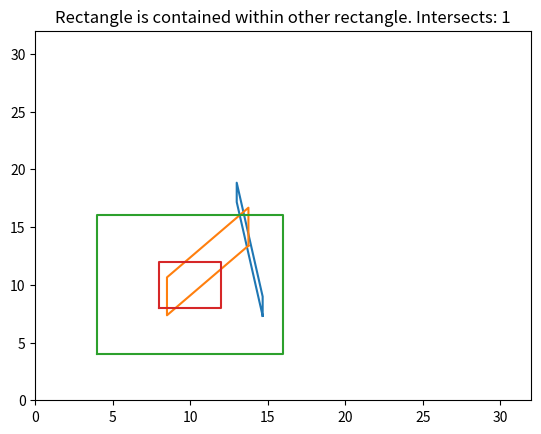

Generate this figure with matplotlib:
import random
import math
import matplotlib.pyplot as plt

class Rect:
    def __init__(self,p1,p2,p3,p4):
        self.p1=p1
        self.p2=p2
        self.p3=p3
        self.p4=p4

    def getLines(self):
        return ((self.p1,self.p3),(self.p4,self.p2),(self.p3,self.p4),(self.p1,self.p2))

    def get_overlap(self, other):
        pass

wsize=640

def ccw(p0, p1, p2):
    dx1 = p1[0] - p0[0]
    dy1 = p1[1] - p0[1]
    dx2 = p2[0] - p0[0]
    dy2 = p2[1] - p0[1]
    if dx1 * dy2 > dy1 * dx2: return 1
    if dx1 * dy2 < dy1 * dx2: return -1
    return 0

def intersect(l1, l2):
    return (ccw(l1[0], l1[1], l2[0]) *
            ccw(l1[0], l1[1], l2[1]) <= 0 and
            ccw(l2[0], l2[1], l1[0]) *
            ccw(l2[0], l2[1], l1[1]) <= 0)

def rotate(origin,point,angle):
    ox,oy=origin
    px,py=point
    qx = ox + math.cos(angle) * (ox-ox)-math.sin(angle)*(py-oy)
    qy = oy + math.sin(angle) * (px-ox)+math.cos(angle)*(py-oy)
    return qx, qy

def genrect():
    w=random.randint(5,10)
    h=random.randint(5,10)
    x=random.randint(0,8)
    y = random.randint(0,8)
    angle=random.randint(0,360)

    # Bottom Left
    p1 = [x,y]

    # Top Left
    p2 = [x,y+h]

    # Bottom Right
    p3 = [x+w,y]

    # Top Right Right
    p4 = [x+w,y+h]

    a = (math.fabs((p1[0] + p3[0]) / 2), math.fabs((p2[1] + p4[1])) / 2)

    p1 = rotate(a,p1,angle)
    p2 = rotate(a,p2,angle)
    p3 = rotate(a,p3,angle)
    p4 = rotate(a,p4,angle)

    r = Rect(p1,p2,p3,p4)
    return r

def checkintersect(r1,r2):
    intersects=0

    s1=r1.getLines()
    s2=r2.getLines()

    for i in range(len(s1)):
        for j in range (len(s2)):
            if intersect(s1[i],s2[j]) == True:
                intersects += 1

    return intersects

def checkcontains(r1,r2):
    intersects=0
    s=r2.getLines()
    ln = ((r1.p1), (r1.p1[0], r1.p1[0] + 1000))

    for i in range(len(s)):
        if intersect(ln,s[i])==True:
            intersects+=1

    return intersects

def plotrects(r1,r2):
    plt.plot([r1.p1[0], r1.p3[0], r1.p4[0], r1.p2[0],r1.p1[0]], [r1.p1[1], r1.p3[1], r1.p4[1], r1.p2[1],r1.p1[1]])
    plt.plot([r2.p1[0], r2.p3[0], r2.p4[0], r2.p2[0], r2.p1[0]], [r2.p1[1], r2.p3[1], r2.p4[1], r2.p2[1], r2.p1[1]])

    ctns = checkcontains(r1, r2)
    if ctns ==1:
        plt.title("Rectangle is contained within other rectangle. Intersects: "+str(ctns))

    else:
        ctns = checkcontains(r2, r1)
        if ctns == 1:
            plt.title("Rectangle is contained within other rectangle. Intersects: " + str(ctns))

    if ctns != 1:
        intr=checkintersect(r1,r2)
        if intr > 0:
            plt.title("Intersect Found! Intersects: "+str(intr))
        else:
            plt.title("No intersections found.")

    plt.axis([0,32,0,32])
    plt.grid()
    plt.show()

t1 = genrect()
t2 = genrect()

plotrects(t1,t2)

t3=Rect((4,4),(16,4),(4,16),(16,16))
t4=Rect((8,8),(12,8),(8,12),(12,12))

plotrects(t3,t4)